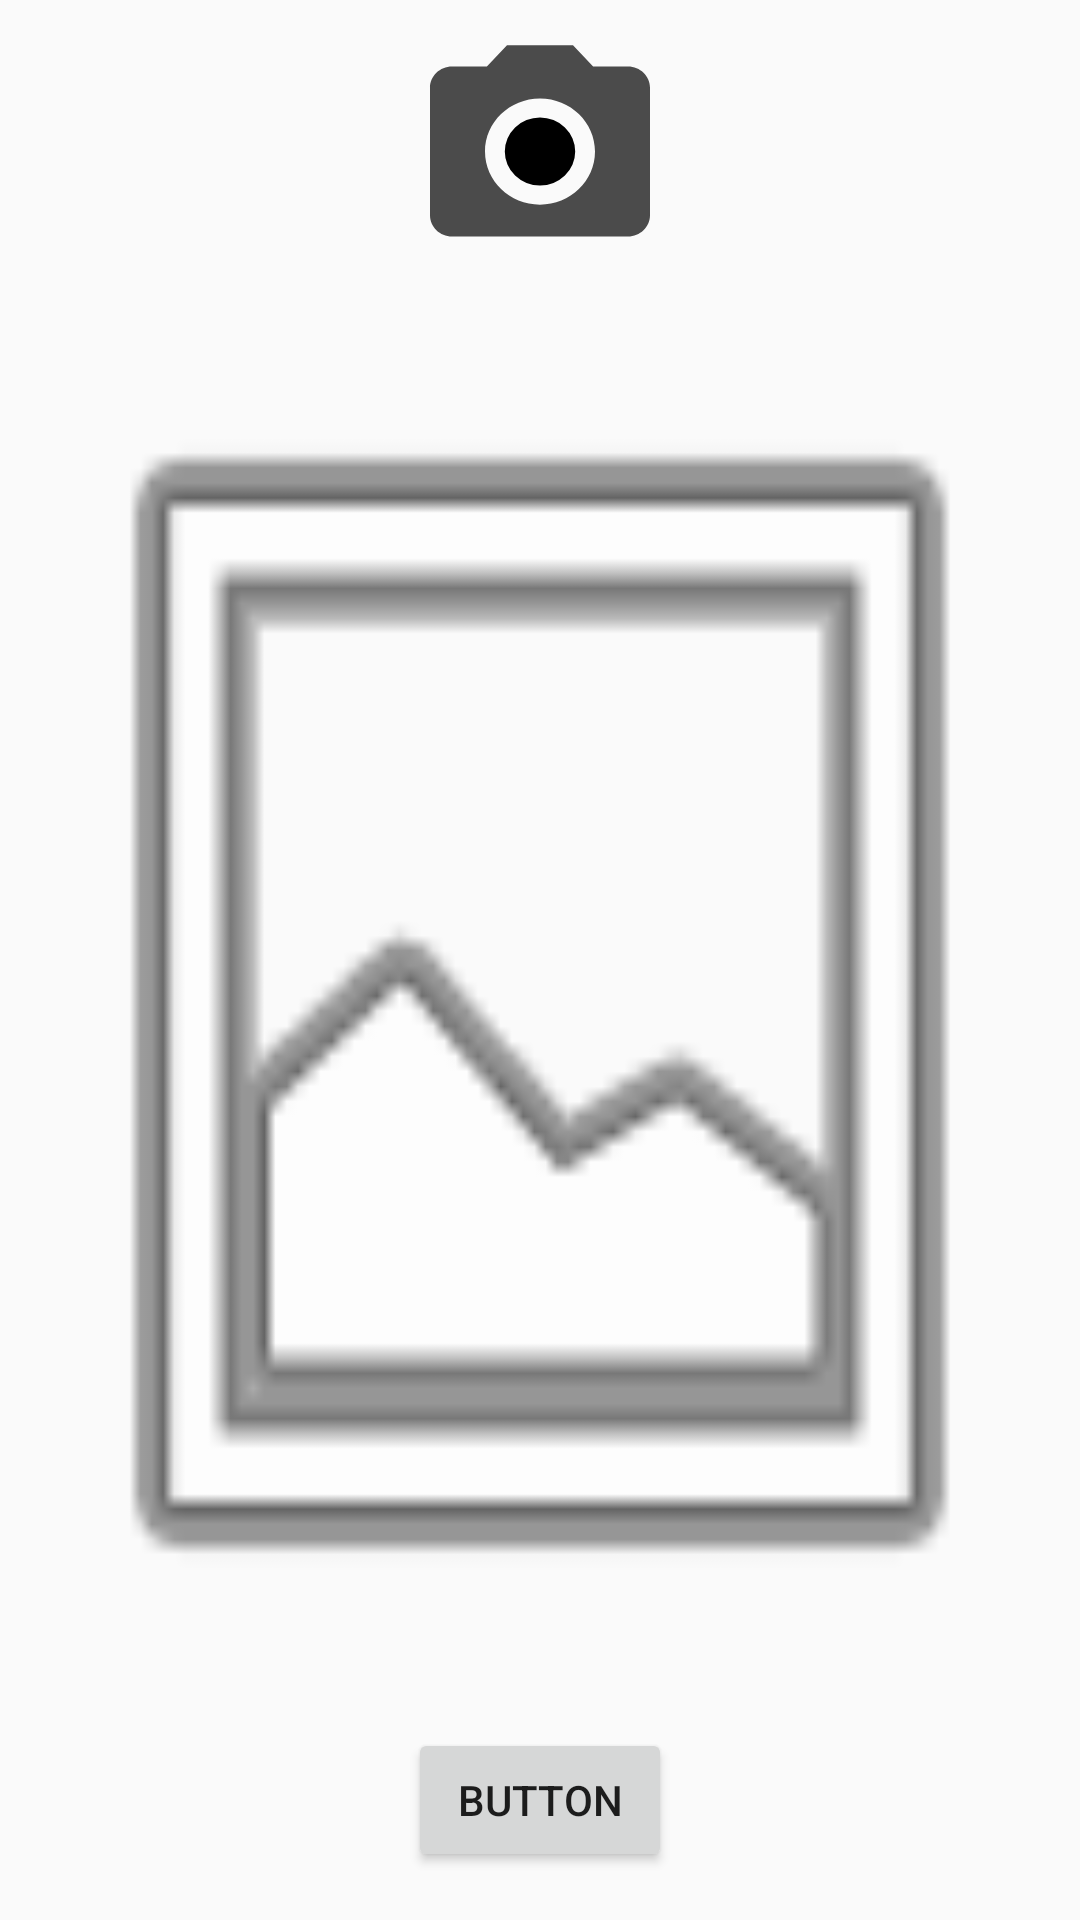

Layout XML and referenced resources for this Android screen:
<!-- AndroidManifest.xml: application theme AppTheme -->
<!-- res/layout/activity_main_prueba_cam.xml -->
<?xml version="1.0" encoding="utf-8"?>
<android.support.constraint.ConstraintLayout xmlns:android="http://schemas.android.com/apk/res/android"
    xmlns:app="http://schemas.android.com/apk/res-auto"
    xmlns:tools="http://schemas.android.com/tools"
    android:layout_width="match_parent"
    android:layout_height="match_parent"
    tools:context=".Activity.MainActivityPruebaCam">

    <Button
        android:id="@+id/button4"
        android:layout_width="wrap_content"
        android:layout_height="85dp"
        android:layout_marginStart="8dp"
        android:layout_marginTop="8dp"
        android:layout_marginEnd="8dp"
        android:background="@drawable/ic_photo_camera"
        android:onClick="OnClick"
        app:layout_constraintEnd_toEndOf="parent"
        app:layout_constraintStart_toStartOf="parent"
        app:layout_constraintTop_toTopOf="parent" />

    <ImageView
        android:id="@+id/imageViewPrueba"
        android:layout_width="0dp"
        android:layout_height="0dp"
        android:scaleType="fitXY"
        app:layout_constraintBottom_toTopOf="@+id/button8"
        app:layout_constraintEnd_toEndOf="parent"
        app:layout_constraintStart_toStartOf="parent"
        app:layout_constraintTop_toBottomOf="@+id/button4"
        app:srcCompat="@android:drawable/ic_menu_gallery" />

    <Button
        android:id="@+id/button8"
        android:layout_width="wrap_content"
        android:layout_height="wrap_content"
        android:layout_marginStart="16dp"
        android:layout_marginEnd="16dp"
        android:layout_marginBottom="16dp"
        android:onClick="OnClick"
        android:text="Button"
        app:layout_constraintBottom_toBottomOf="parent"
        app:layout_constraintEnd_toEndOf="parent"
        app:layout_constraintStart_toStartOf="parent" />
</android.support.constraint.ConstraintLayout>
<!-- resources referenced by this layout -->
<resources>
  <!-- drawable ic_photo_camera (drawable) -->
  <vector xmlns:android="http://schemas.android.com/apk/res/android"
          android:width="24dp"
          android:height="24dp"
          android:viewportWidth="24.0"
          android:viewportHeight="24.0">
      <path
          android:fillColor="#FF000000"
          android:pathData="M12,12m-3.2,0a3.2,3.2 0,1 1,6.4 0a3.2,3.2 0,1 1,-6.4 0"/>
      <path
          android:fillColor="#FF4B4B4B"
          android:pathData="M9,2L7.17,4L4,4c-1.1,0 -2,0.9 -2,2v12c0,1.1 0.9,2 2,2h16c1.1,0 2,-0.9 2,-2L22,6c0,-1.1 -0.9,-2 -2,-2h-3.17L15,2L9,2zM12,17c-2.76,0 -5,-2.24 -5,-5s2.24,-5 5,-5 5,2.24 5,5 -2.24,5 -5,5z"/>
  </vector>
  <style name="AppTheme" parent="Theme.AppCompat.Light.DarkActionBar">
          
          <item name="colorPrimary">@color/colorPrimary</item>
          <item name="colorPrimaryDark">@color/colorPrimaryDark</item>
          <item name="colorAccent">@color/colorAccent</item>
      </style>
  <color name="colorPrimary">#232424</color>
  <color name="colorPrimaryDark">#000000</color>
  <color name="colorAccent">#D81B60</color>
</resources>
